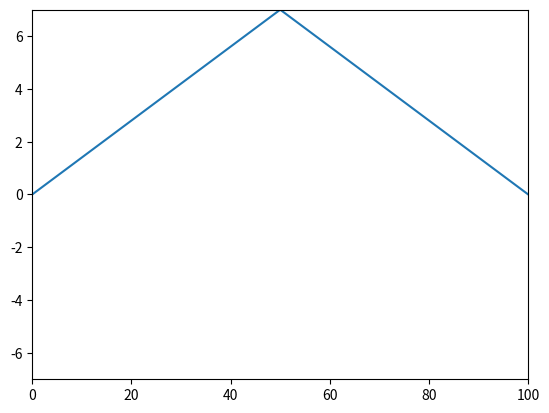

Here is the Python script that generated this plot:
#!/usr/bin/python

import numpy as np
import math
from matplotlib import pyplot as plt
import matplotlib.animation as animation


class WaveFunction:
    def __init__(self, x ,t, dx, dt, c, I):
        self.x = x
        self.t = t
        self.dx = dx
        self.dt = dt
        self.c = c
        self.I = I
        self.C = c*dt/dx
        self.Nt = len(self.t) - 1
        self.Nx = len(self.x) - 1
        self.u_n = np.zeros(self.Nx + 1, dtype=float)
        self.u = np.zeros(self.Nx + 1, dtype=float)
        self.u_nm1 = np.zeros(self.Nx + 1, dtype=float)


    def initialCondition(self):
        # Help variable in the scheme
        # Set initial condition u(x,0) = I(x)
        for i in range(0, self.Nx + 1):
            self.u_n[i] = self.I(x[i])
        self.u_n[0] = 0
        self.u_n[self.Nx] = 0
        return self.u_n


    def firstStep(self):
        # Apply special formula for first step, incorporating du/dt=0
        for i in range(1, self.Nx):
            # self.u[i] = 0.5*(self.u_n[i + 1] + self.u_n[i - 1])
            self.u[i] = self.u_n[i] + 0.5*(self.C**2)*(self.u_n[i + 1] - 2*self.u_n[i] + self.u_n[i - 1])
        self.u[0] = 0
        self.u[self.Nx] = 0
        self.u_nm1[:] = self.u_n
        self.u_n[:] = self.u

        return self.u


    def nextStep(self):
        # Update all inner mesh points at time t[n+1]
        for i in range(1, self.Nx):
            # self.u[i] = -1*self.u_nm1[i] + self.u_n[i+1] + self.u_n[i-1]
            self.u[i] = 2*self.u_n[i] - self.u_nm1[i] + (self.u_n[i + 1] - 2 * self.u_n[i] + self.u_n[i - 1])
        # Insert boundary conditions
        self.u[0] = 0
        self.u[self.Nx] = 0
        # Switch variables before next step
        self.u_nm1[:], self.u_n[:] = self.u_n, self.u
        return self.u_n


def i(x):
    if x <= 50:
        return (7.0/50)*x
    else:
        return (-7.0/50)*x + 14


fig = plt.figure()
ax = plt.axes(xlim=(0, 100), ylim=(-7, 7))
x = np.linspace(0, 100, 101)
t = np.linspace(0, 20, 21)

wave = WaveFunction(x, t, 1, 1, 1, i)
line, = ax.plot(x, wave.initialCondition())


def animate(i):
    global wave
    if i == 1:
        line.set_ydata(wave.firstStep())
    elif i != 0 and i != 1:
        line.set_ydata(wave.nextStep())
    return line,


ani = animation.FuncAnimation(fig, animate, interval=21, blit=False)
plt.show()